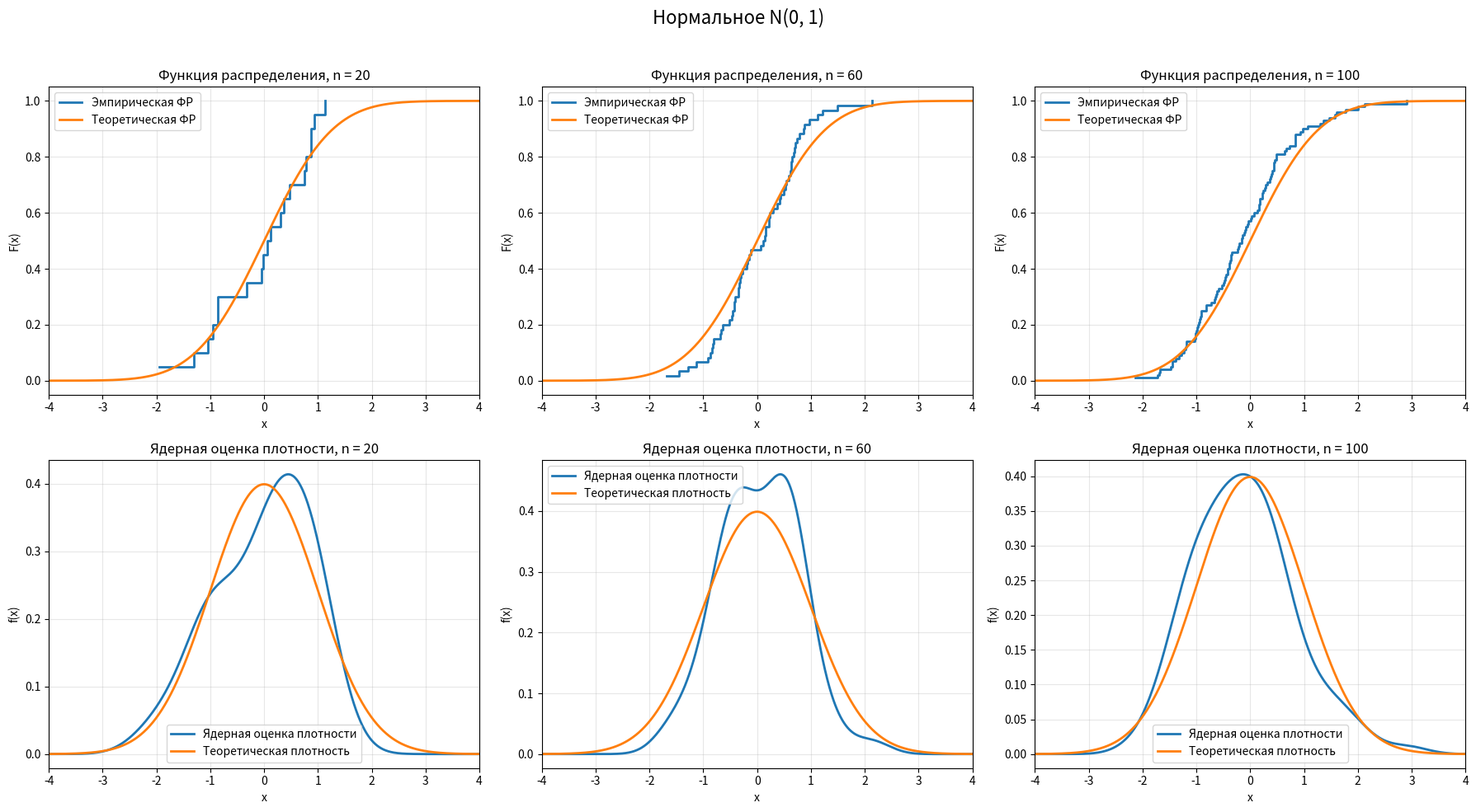
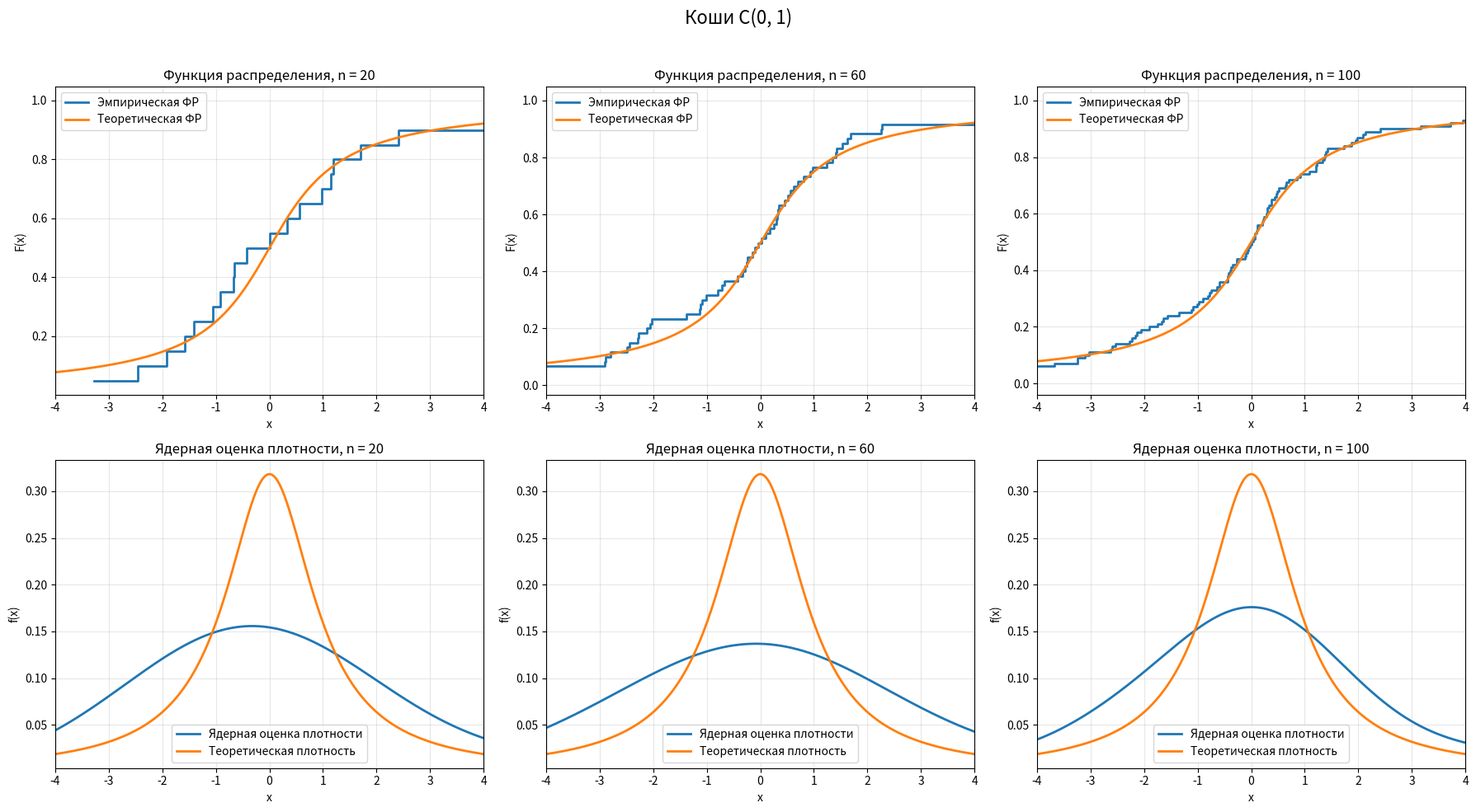
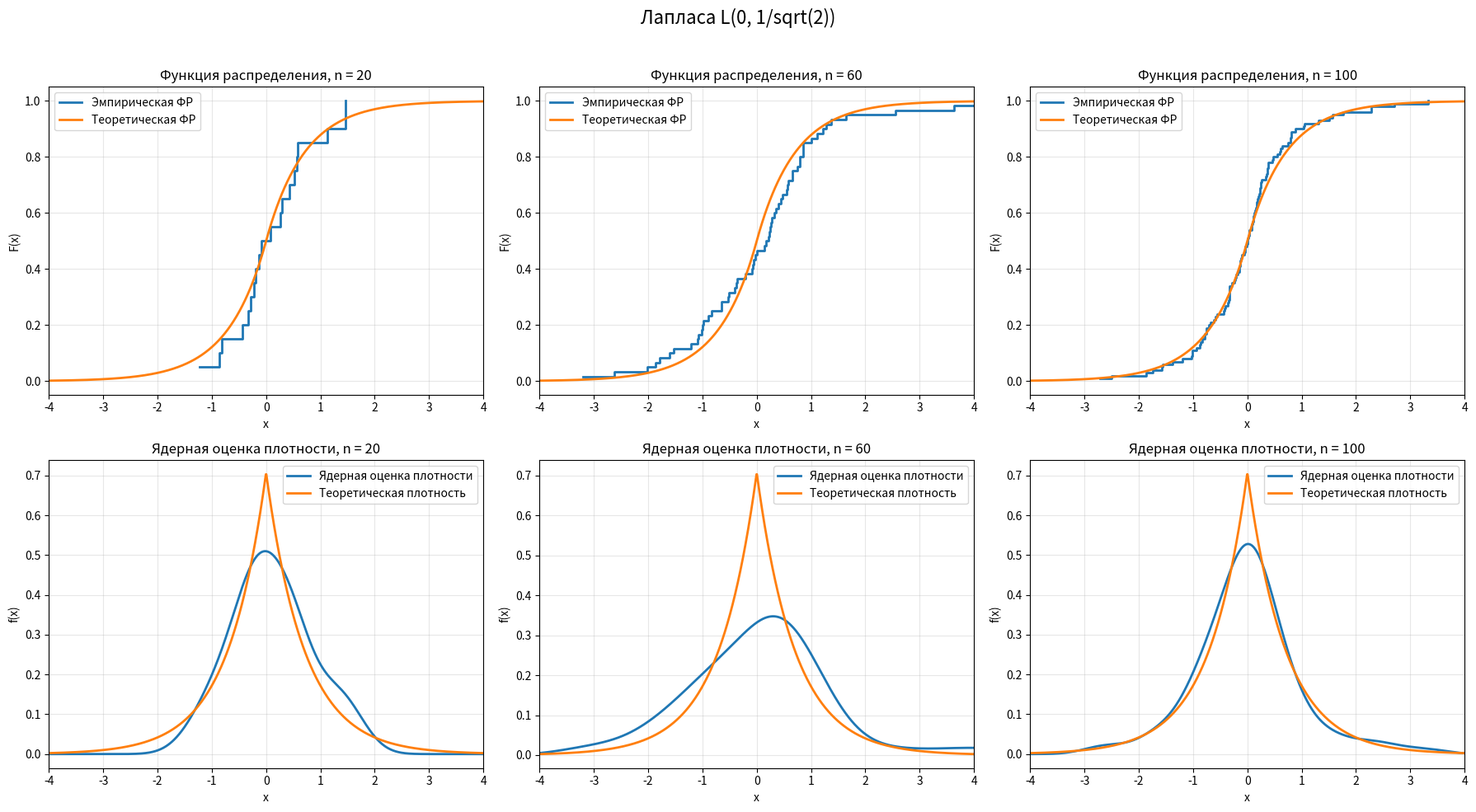
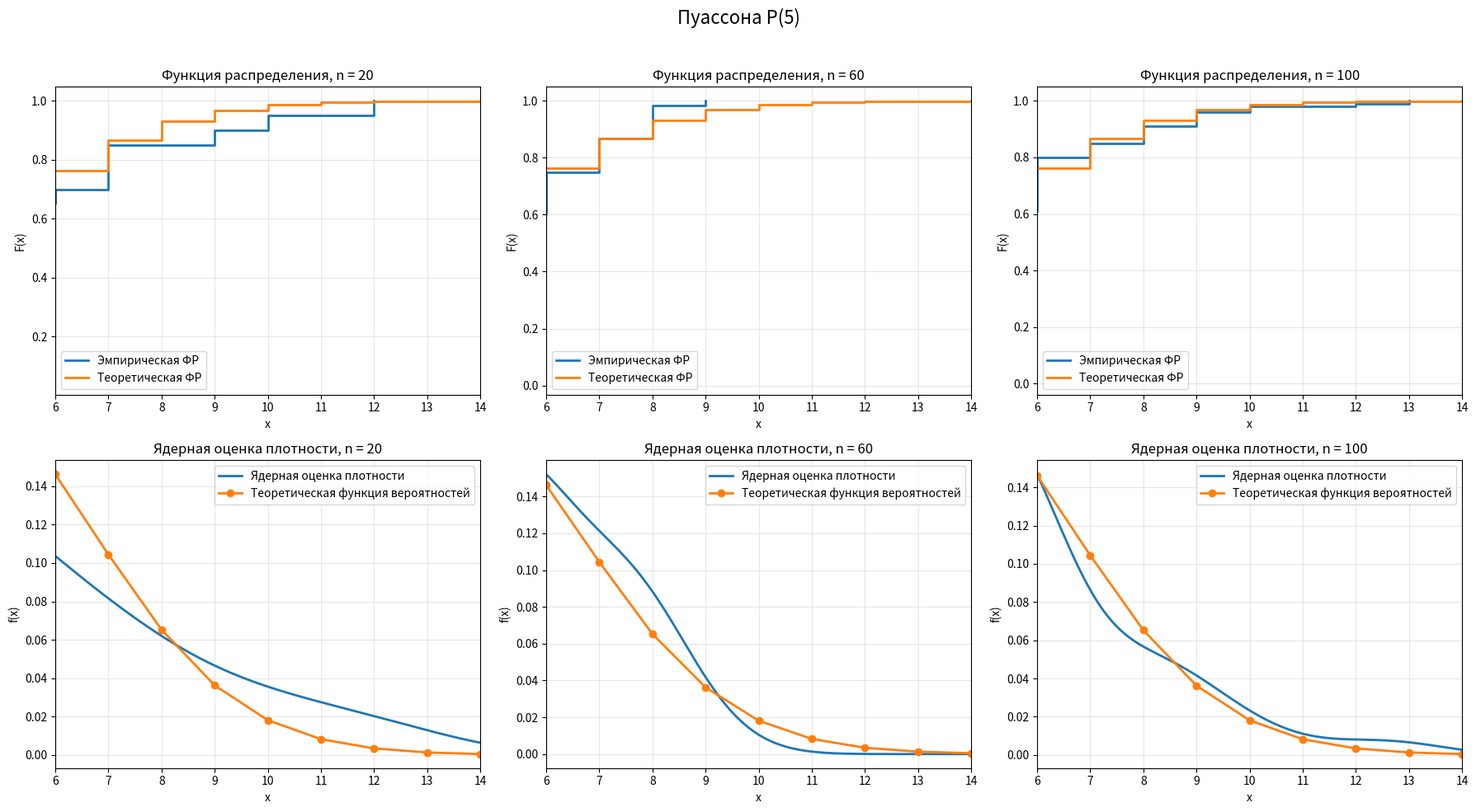
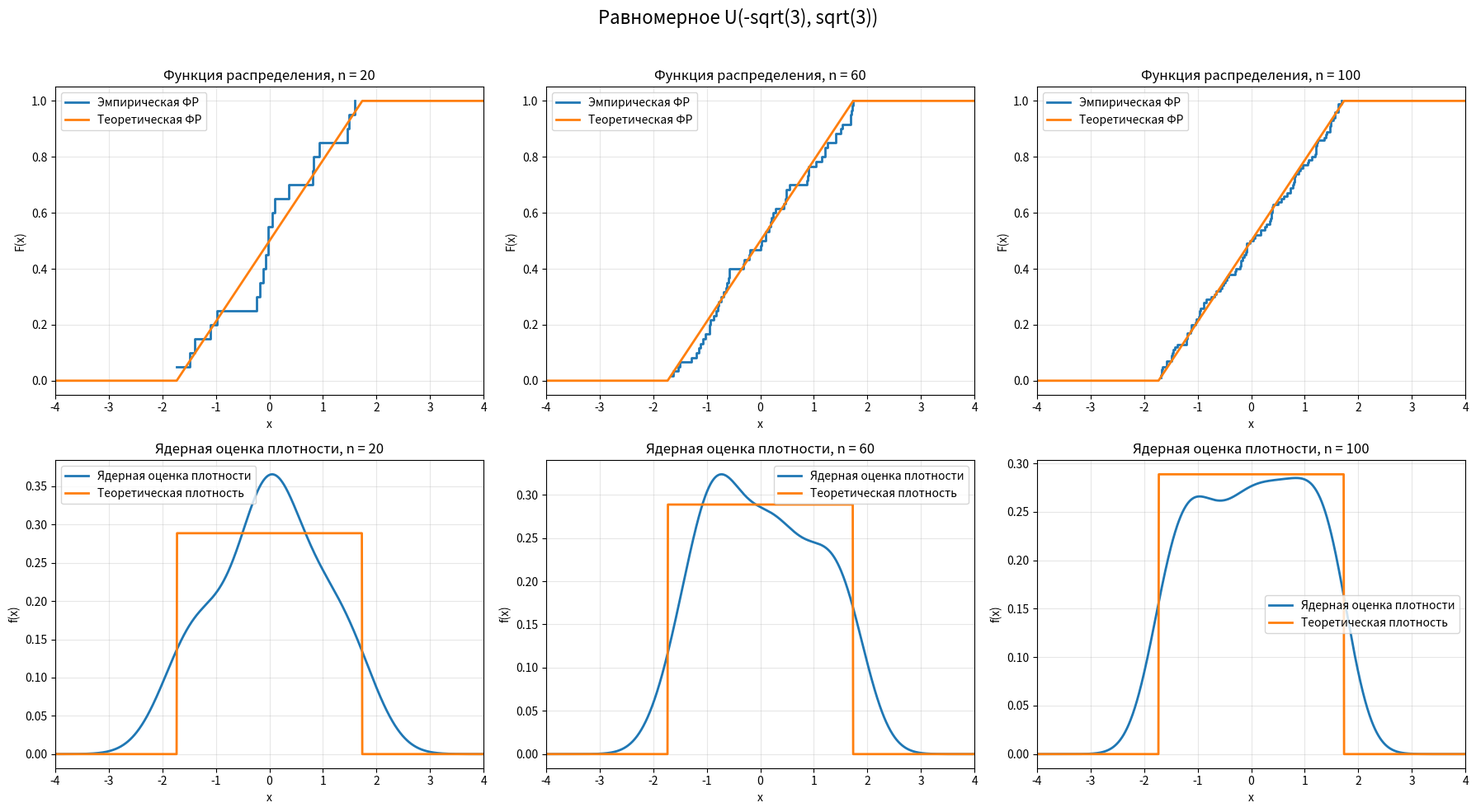

These charts were generated, in order, by the following Python code:
import numpy as np
import matplotlib.pyplot as plt
from scipy.stats import norm, cauchy, laplace, poisson, uniform, gaussian_kde

# ============================================
# Лабораторная работа №4
# Эмпирическая функция распределения
# и ядерные оценки плотности
#
# Комментарий преподавателя учтён:
# для распределения Пуассона берём параметр lambda = 5
# ============================================

# Для воспроизводимости результатов
rng = np.random.default_rng(42)

# Объёмы выборок по заданию
sample_sizes = [20, 60, 100]

# Границы отрезков по заданию
continuous_x = np.linspace(-4, 4, 1000)
poisson_x = np.linspace(6, 14, 1000)
poisson_k = np.arange(6, 15)  # целые точки для PMF и CDF Пуассона

sqrt2 = np.sqrt(2)
sqrt3 = np.sqrt(3)

# Описание распределений:
# name          - название
# dist          - объект scipy.stats
# kind          - "continuous" или "discrete"
# x_grid        - сетка для графиков
# support_int   - нужны ли целочисленные точки (для Пуассона)
distributions = [
    {
        "name": "Нормальное N(0, 1)",
        "dist": norm(loc=0, scale=1),
        "kind": "continuous",
        "x_grid": continuous_x
    },
    {
        "name": "Коши C(0, 1)",
        "dist": cauchy(loc=0, scale=1),
        "kind": "continuous",
        "x_grid": continuous_x
    },
    {
        "name": "Лапласа L(0, 1/sqrt(2))",
        "dist": laplace(loc=0, scale=1 / sqrt2),
        "kind": "continuous",
        "x_grid": continuous_x
    },
    {
        "name": "Пуассона P(5)",
        "dist": poisson(mu=5),   # здесь параметр 5, как просил преподаватель
        "kind": "discrete",
        "x_grid": poisson_x,
        "k_grid": poisson_k
    },
    {
        "name": "Равномерное U(-sqrt(3), sqrt(3))",
        "dist": uniform(loc=-sqrt3, scale=2 * sqrt3),
        "kind": "continuous",
        "x_grid": continuous_x
    }
]


def ecdf(sample):
    """
    Возвращает точки для построения эмпирической функции распределения.
    """
    x = np.sort(sample)
    y = np.arange(1, len(x) + 1) / len(x)
    return x, y


def make_kde(sample, kind):
    """
    Строит гауссову ядерную оценку плотности.
    Для дискретного распределения Пуассона добавляем очень маленький шум,
    чтобы gaussian_kde работал устойчивее.
    """
    sample_for_kde = np.asarray(sample, dtype=float)

    if kind == "discrete":
        # Небольшой шум для устойчивой KDE на дискретной выборке
        sample_for_kde = sample_for_kde + rng.normal(0, 0.15, size=len(sample_for_kde))

    try:
        kde = gaussian_kde(sample_for_kde)
    except np.linalg.LinAlgError:
        # Запасной вариант, если ковариационная матрица выродилась
        sample_for_kde = sample_for_kde + rng.normal(0, 1e-3, size=len(sample_for_kde))
        kde = gaussian_kde(sample_for_kde)

    return kde


def plot_distribution(dist_info):
    """
    Для одного распределения строит:
    1) Эмпирическую функцию распределения и теоретическую функцию распределения
    2) Ядерную оценку плотности и теоретическую плотность/функцию вероятностей
    для n = 20, 60, 100
    """
    name = dist_info["name"]
    dist = dist_info["dist"]
    kind = dist_info["kind"]
    x_grid = dist_info["x_grid"]

    fig, axes = plt.subplots(2, 3, figsize=(18, 10))
    fig.suptitle(name, fontsize=16)

    for j, n in enumerate(sample_sizes):
        # Генерация выборки
        sample = dist.rvs(size=n, random_state=rng)

        # ---------- 1. Эмпирическая функция распределения ----------
        ax_cdf = axes[0, j]
        x_ecdf, y_ecdf = ecdf(sample)

        # Эмпирическая функция распределения
        ax_cdf.step(x_ecdf, y_ecdf, where='post', label='Эмпирическая ФР', linewidth=2)

        # Теоретическая функция распределения
        if kind == "continuous":
            ax_cdf.plot(x_grid, dist.cdf(x_grid), label='Теоретическая ФР', linewidth=2)
            ax_cdf.set_xlim(x_grid[0], x_grid[-1])
        else:
            k_grid = dist_info["k_grid"]
            ax_cdf.step(k_grid, dist.cdf(k_grid), where='post',
                        label='Теоретическая ФР', linewidth=2)
            ax_cdf.set_xlim(k_grid[0], k_grid[-1])

        ax_cdf.set_title(f"Функция распределения, n = {n}")
        ax_cdf.set_xlabel("x")
        ax_cdf.set_ylabel("F(x)")
        ax_cdf.grid(True, alpha=0.3)
        ax_cdf.legend()

        # ---------- 2. Ядерная оценка плотности ----------
        ax_pdf = axes[1, j]
        kde = make_kde(sample, kind)
        kde_values = kde(x_grid)

        ax_pdf.plot(x_grid, kde_values, label='Ядерная оценка плотности', linewidth=2)

        if kind == "continuous":
            ax_pdf.plot(x_grid, dist.pdf(x_grid), label='Теоретическая плотность', linewidth=2)
            ax_pdf.set_xlim(x_grid[0], x_grid[-1])
        else:
            # Для Пуассона "теоретическая плотность" в дискретном случае — это PMF
            k_grid = dist_info["k_grid"]
            ax_pdf.plot(k_grid, dist.pmf(k_grid), 'o-', label='Теоретическая функция вероятностей',
                        linewidth=2)
            ax_pdf.set_xlim(x_grid[0], x_grid[-1])

        ax_pdf.set_title(f"Ядерная оценка плотности, n = {n}")
        ax_pdf.set_xlabel("x")
        ax_pdf.set_ylabel("f(x)")
        ax_pdf.grid(True, alpha=0.3)
        ax_pdf.legend()

    plt.tight_layout(rect=[0, 0, 1, 0.96])
    plt.show()


def main():
    for dist_info in distributions:
        plot_distribution(dist_info)


if __name__ == "__main__":
    main()
